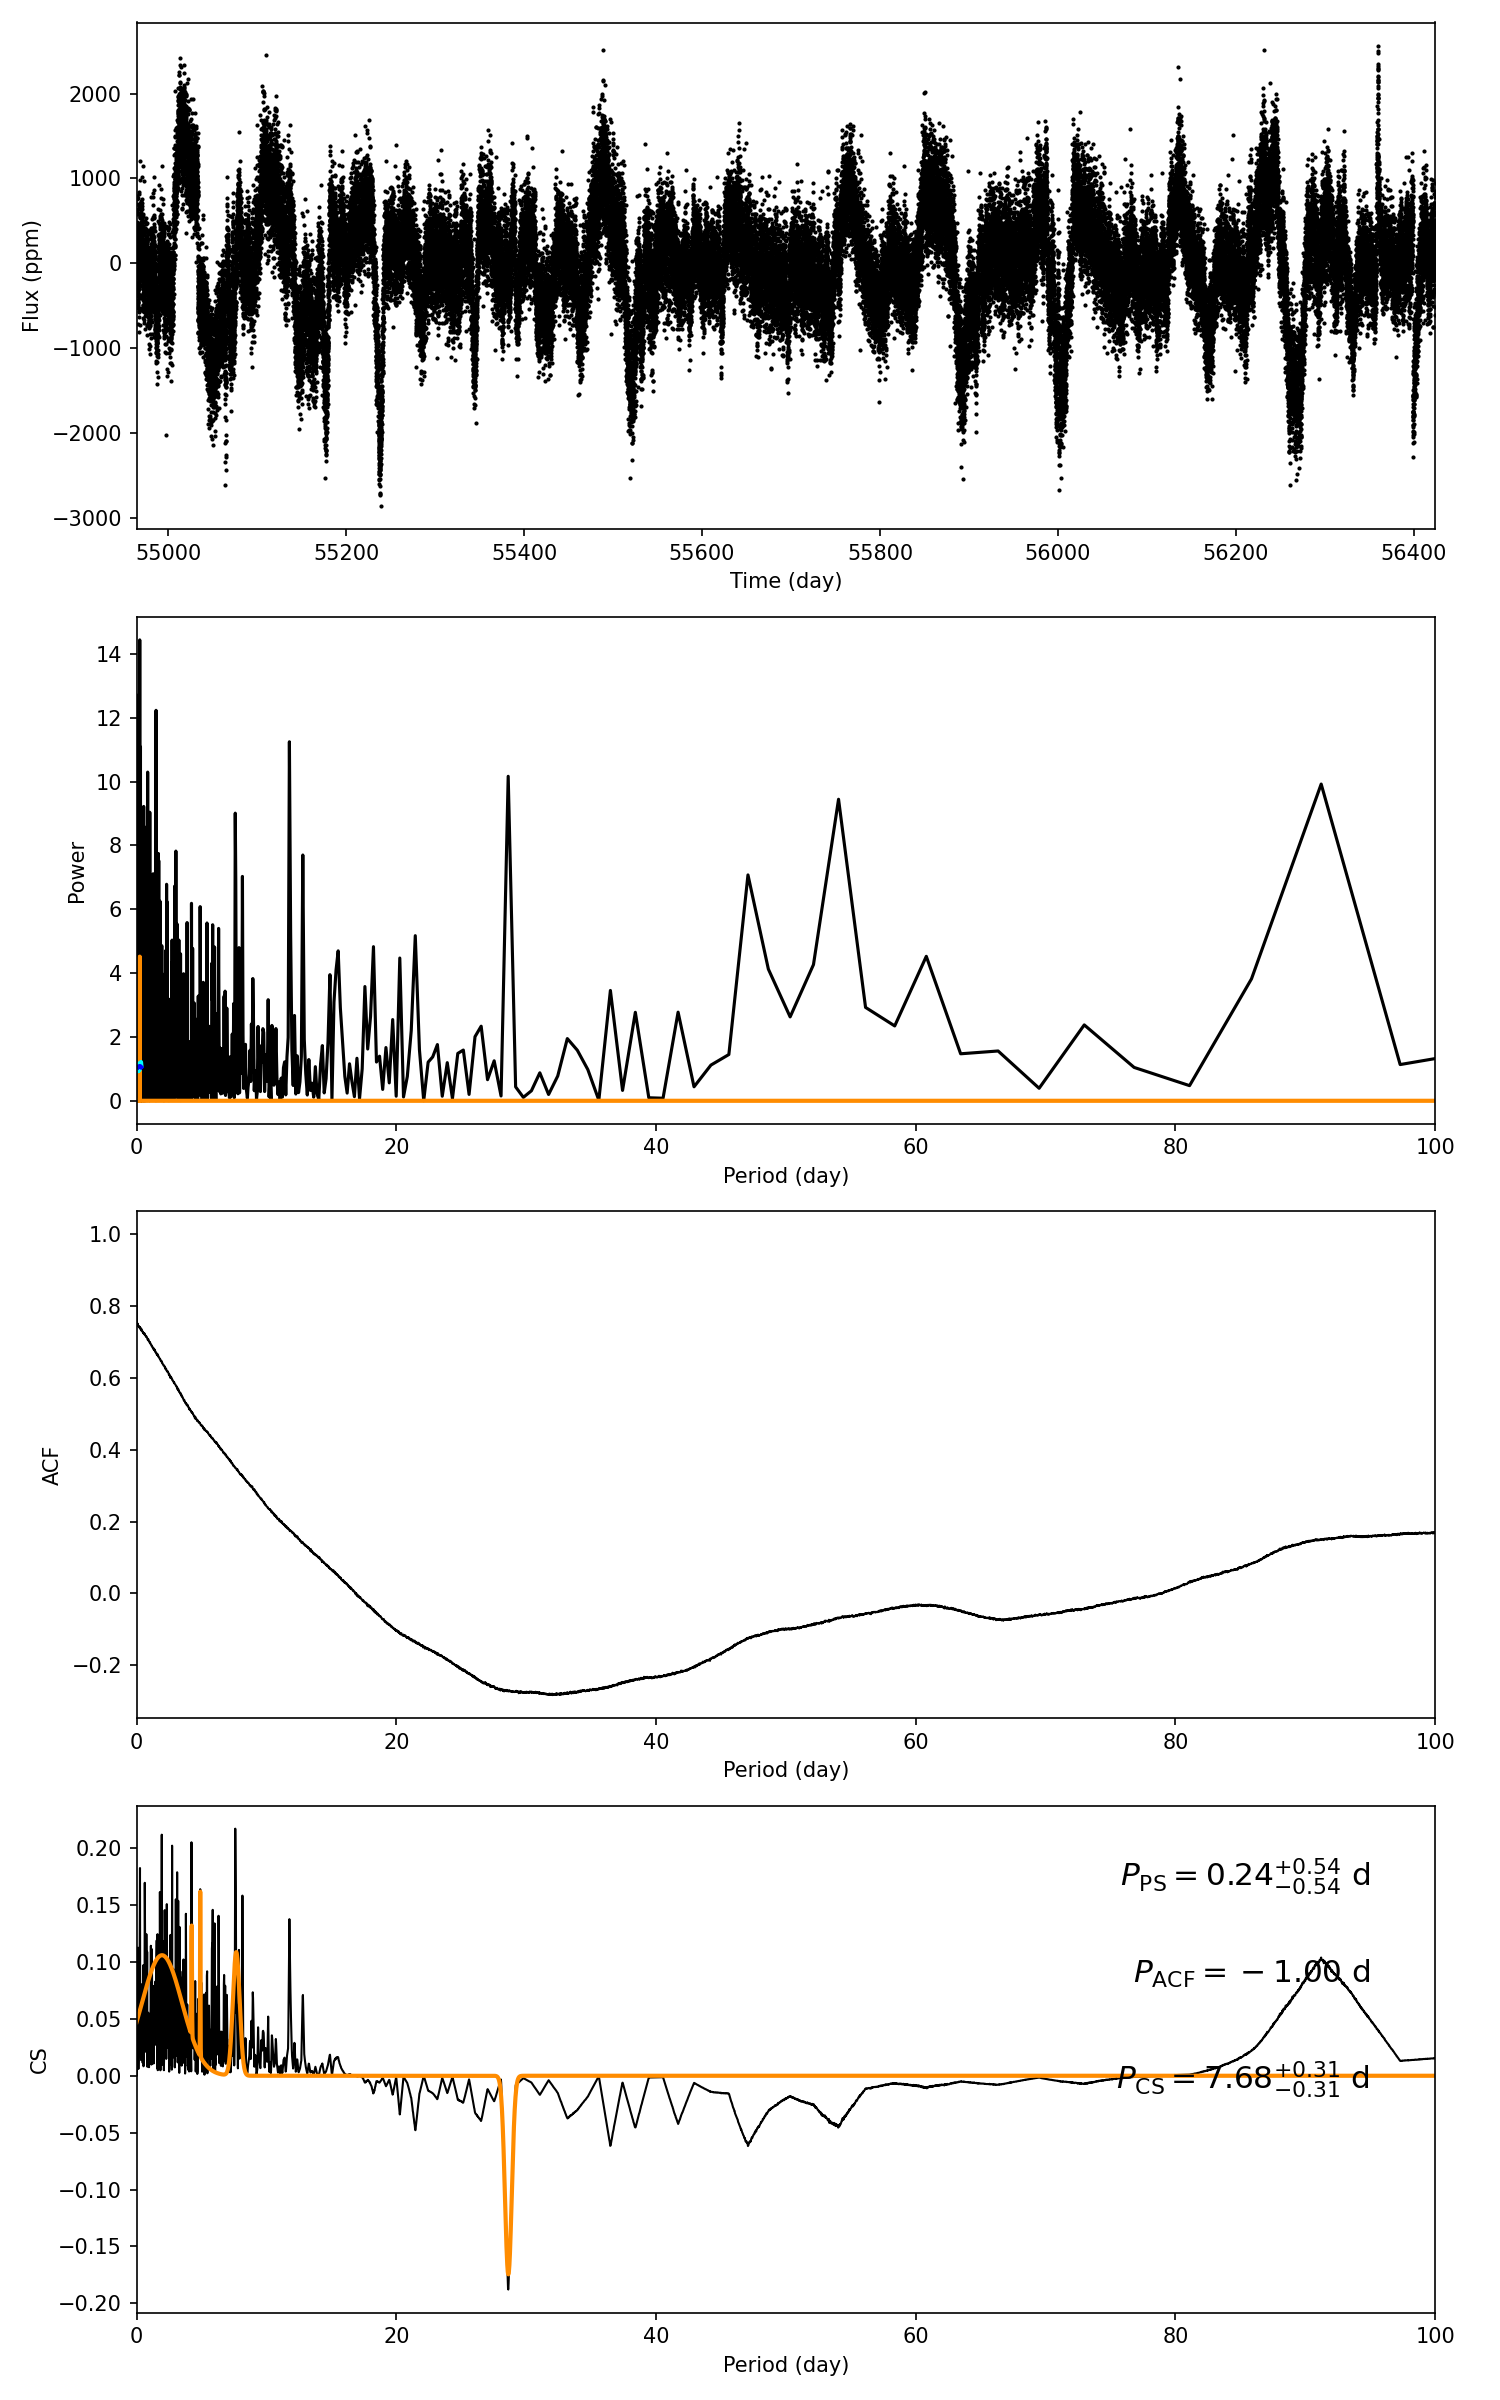

Values plotted in this chart, from the file beside it:
target_id, prot_ps, prot_acf, prot_cs, e_prot_ps, E_prot_ps, e_prot_acf, E_prot_acf, e_prot_cs, E_prot_cs, sph_ps, sph_acf, sph_cs, e_sph_ps, e_sph_acf, e_sph_cs, h_ps, fa_prob_ps, hacf, gacf, hcs
7109448, 0.2442, -1.0, 7.677, 0.5421, 0.5421, -1.0, -1.0, 0.3092, 0.3092, 317, -1.0, 533.2, 53, -1.0, 169.3, 14.44, 5.35207502763652e-07, -1.0, -1.0, 0.2171
